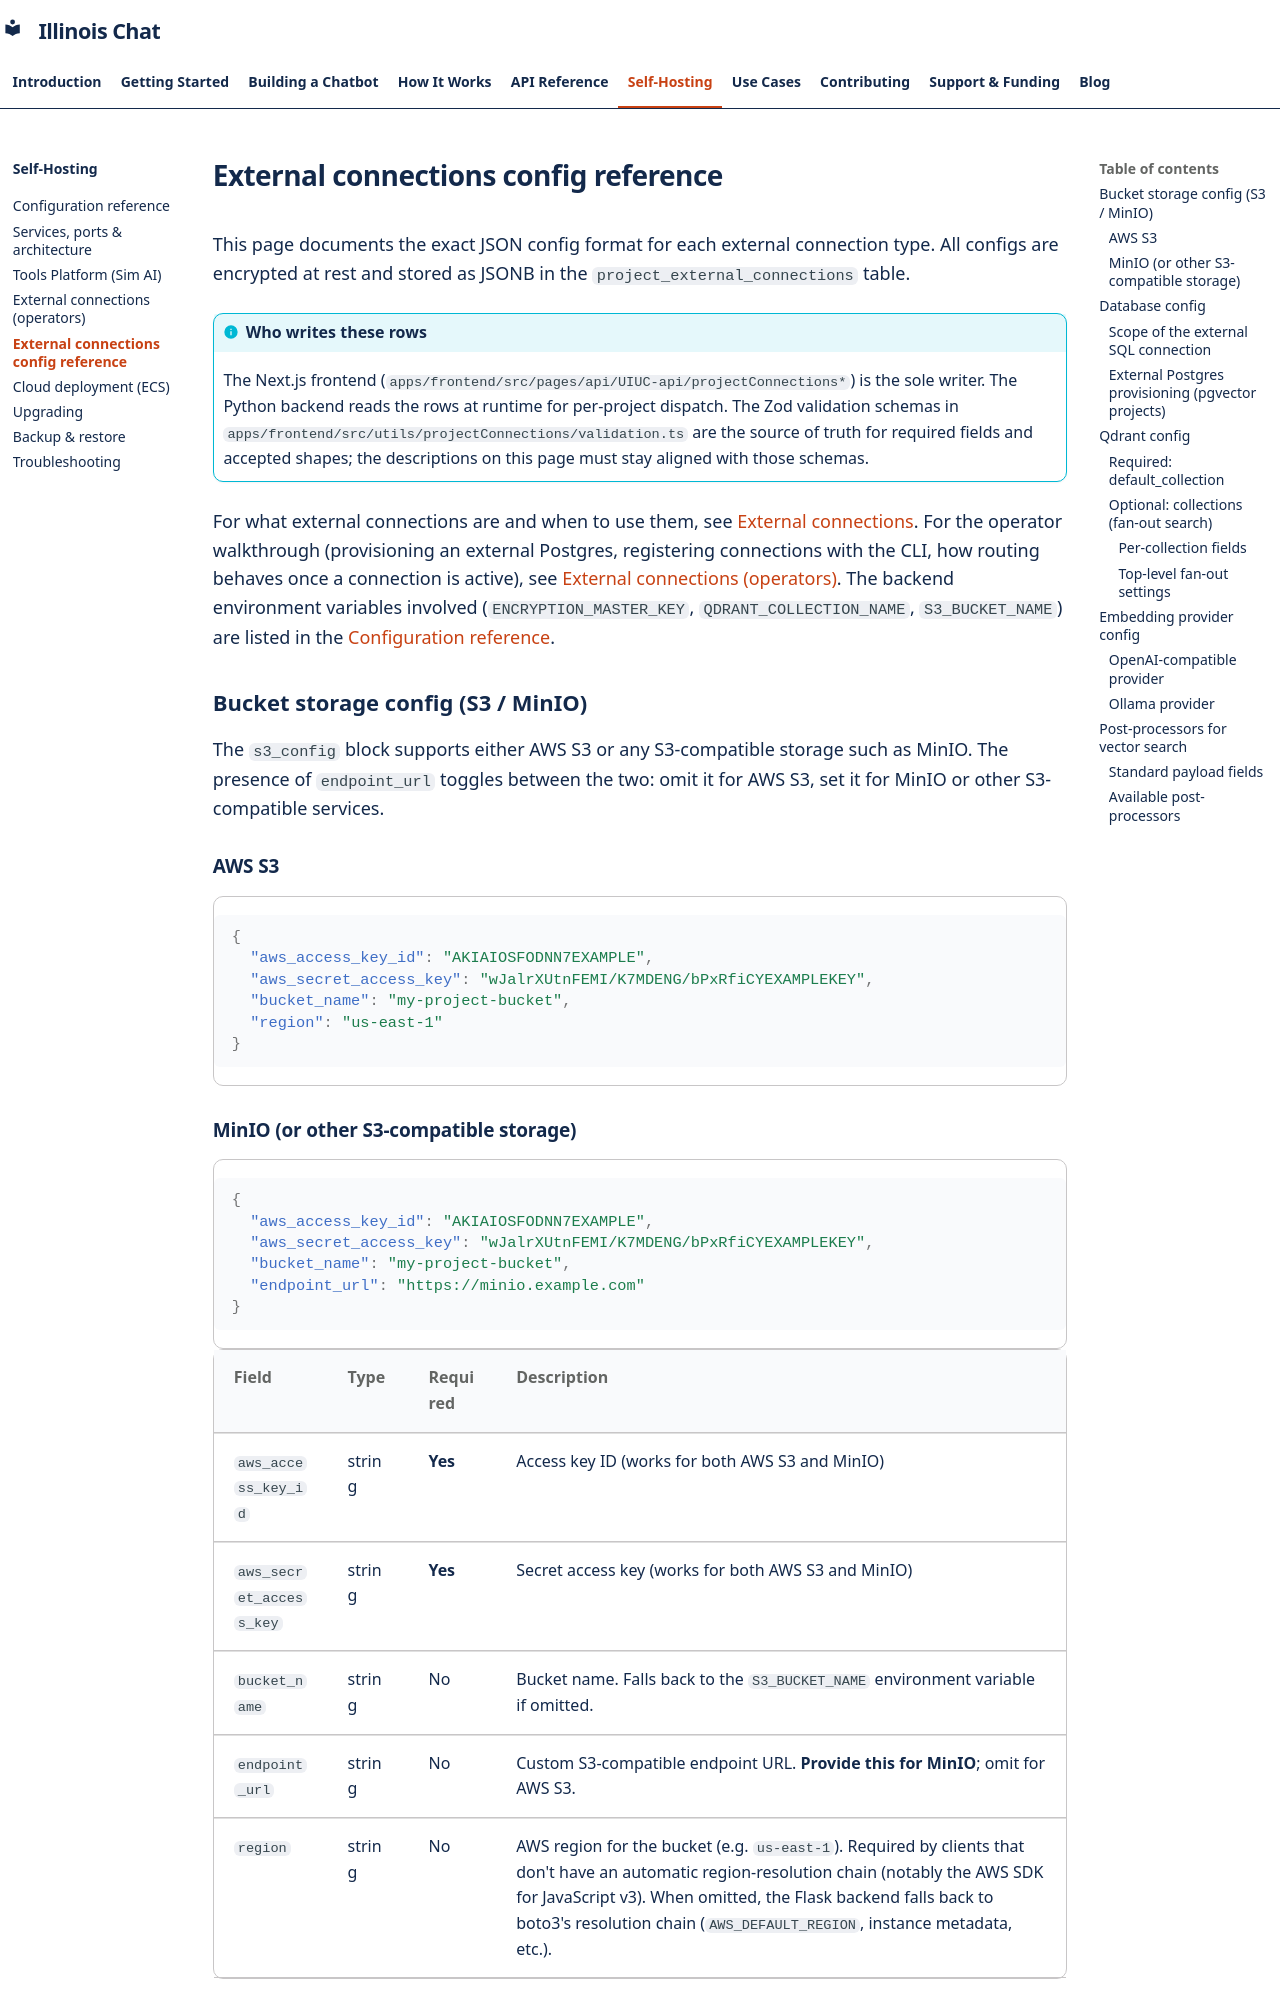

repository: Center-for-AI-Innovation/Illinois-Chat · page: self-hosting/external-connections-config/index.html · generator: mkdocs

# External connections config reference

This page documents the exact JSON config format for each external connection type. All configs are encrypted at rest and stored as JSONB in the `project_external_connections` table.

!!! info "Who writes these rows"
    The Next.js frontend (`apps/frontend/src/pages/api/UIUC-api/projectConnections*`) is the sole writer. The Python backend reads the rows at runtime for per-project dispatch. The Zod validation schemas in `apps/frontend/src/utils/projectConnections/validation.ts` are the source of truth for required fields and accepted shapes; the descriptions on this page must stay aligned with those schemas.

For what external connections are and when to use them, see [External connections](../building/external-connections.md). For the operator walkthrough (provisioning an external Postgres, registering connections with the CLI, how routing behaves once a connection is active), see [External connections (operators)](external-connections.md). The backend environment variables involved (`ENCRYPTION_MASTER_KEY`, `QDRANT_COLLECTION_NAME`, `S3_BUCKET_NAME`) are listed in the [Configuration reference](configuration.md).

## Bucket storage config (S3 / MinIO)

The `s3_config` block supports either AWS S3 or any S3-compatible storage such as MinIO. The presence of `endpoint_url` toggles between the two: omit it for AWS S3, set it for MinIO or other S3-compatible services.

### AWS S3

```json
{
  "aws_access_key_id": "AKIAIOSFODNN7EXAMPLE",
  "aws_secret_access_key": "wJalrXUtnFEMI/K7MDENG/bPxRfiCYEXAMPLEKEY",
  "bucket_name": "my-project-bucket",
  "region": "us-east-1"
}
```
